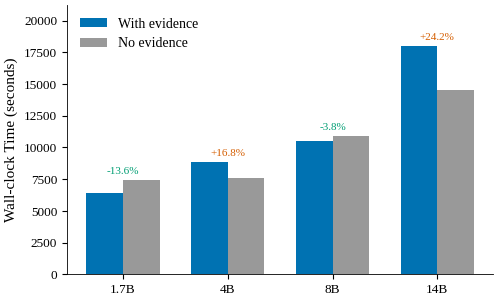

The script that saved this image:
import matplotlib
matplotlib.use('Agg')
import matplotlib.pyplot as plt
import numpy as np

plt.rcParams.update({
    'font.family': 'serif',
    'font.serif': ['Liberation Serif'],
    'mathtext.fontset': 'stix',
    'font.size': 10,
    'axes.labelsize': 11,
    'xtick.labelsize': 9.5,
    'ytick.labelsize': 9.5,
    'figure.dpi': 300,
    'savefig.dpi': 300,
    'savefig.bbox': 'tight',
    'savefig.pad_inches': 0.05,
    'axes.spines.top': False,
    'axes.spines.right': False,
    'axes.linewidth': 0.6,
    'pdf.fonttype': 42,
    'ps.fonttype': 42,
})

models = ['1.7B', '4B', '8B', '14B']
with_evi = [6424, 8887, 10486, 18011]
no_evi = [7438, 7606, 10901, 14498]
overhead = ['-13.6%', '+16.8%', '-3.8%', '+24.2%']
overhead_vals = [-13.6, 16.8, -3.8, 24.2]

x = np.arange(len(models))
width = 0.35

fig, ax = plt.subplots(figsize=(5.5, 3.5))

bars_w = ax.bar(x - width/2, with_evi, width, label='With evidence', color='#0072B2')
bars_n = ax.bar(x + width/2, no_evi, width, label='No evidence', color='#999999')

for i, (bw, bn, ov, ov_val) in enumerate(zip(bars_w, bars_n, overhead, overhead_vals)):
    top_y = max(bw.get_height(), bn.get_height())
    mid_x = (bw.get_x() + bw.get_width()/2 + bn.get_x() + bn.get_width()/2) / 2
    color = '#009E73' if ov_val < 0 else '#D55E00'
    ax.text(mid_x, top_y + 300, ov, ha='center', va='bottom', fontsize=8, color=color)

ax.set_ylabel('Wall-clock Time (seconds)')
ax.set_xticks(x)
ax.set_xticklabels(models)
ax.legend(loc='upper left', frameon=False)
ax.set_ylim(0, max(max(with_evi), max(no_evi)) * 1.18)

fig.savefig('fig_inference_time.pdf')
fig.savefig('fig_inference_time.png')
plt.close()
print('Done: fig_inference_time.pdf/png')
